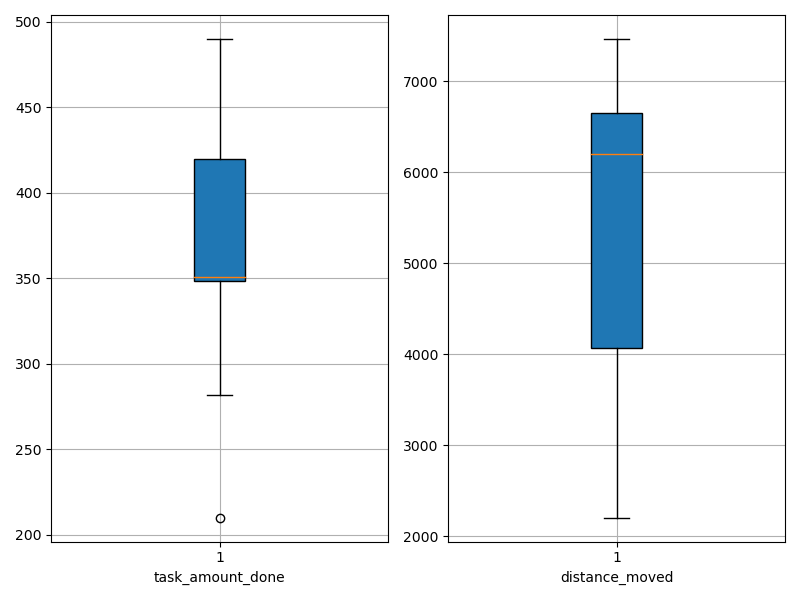

Data behind this chart, as committed beside it:
agent_id, task_amount_done, distance_moved
0, 420.0, 7466
1, 348.0, 6651
2, 350.0, 4005
3, 351.0, 4059
4, 282.0, 4119
5, 490.0, 6479
6, 210.0, 2206
7, 420.0, 5922
8, 489.0, 6650
9, 350.0, 7173
